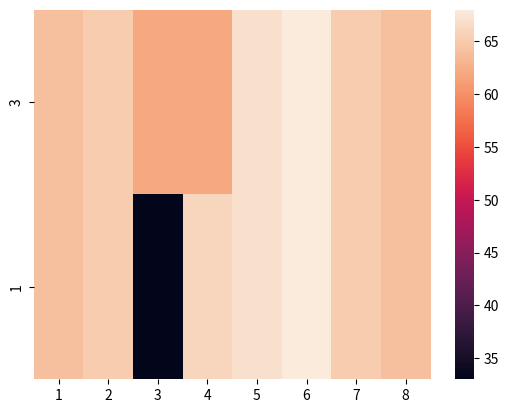

The script that saved this image:
import matplotlib.pyplot as plt
#from numpy import histogram_bin_edges
import seaborn as sns
import pandas as pd

#def get_seq_quality(input):
def get_seq_quality():
    #with open(input) as input_file:
        #input_fastq_list = input_file.readlines()
    input_fastq_list = ['@SEQ_ID', 'ATGCTGC', '+', '@AB!CDA@', '@SEQ_ID2', 'ATGCGGC', '+', '@ABDC>A@', '@SEQ_ID3', 'AAACTGC', '+', '@A>>CDA@', 
    '@SEQ_ID4', 'AAACTGC', '+', '@A>>CDA@']
    seq_quality = []
    for i in range(0, len(input_fastq_list)):
        if (i+1)%4 == 0:
            decoded = []
            for el in input_fastq_list[i]:
                decoded.append(ord(el))
            seq_quality.append(decoded)
    return(seq_quality)
print(get_seq_quality())

#don't forget to include input!!!
def get_mean_quality(input = get_seq_quality()):
    mean_quality = []
    for i in input:
        mean_quality.append(sum(i)/len(i))
    return(mean_quality)
print(get_mean_quality())

#def per_sequence_quality_score():
    #qualities = get_mean_quality()
    #sns.histplot(qualities, bins=1, binrange=(10,99), fill=False, color ='red')
    #plt.show()
#per_sequence_quality_score()

def get_quality_base():
    input = get_seq_quality()
    bases = [[] for j in range(0, len(input[1]))]
    for i in range(0, len(input)):
        for j in range(0, len(input[1])):
            bases[j].append(input[i][j])
    return(bases)
print(get_quality_base())

def get_tile():
    input_fastq_list = ['@SIM:1:FCX:1:1:6329:1045', 'ATGCTGC', '+', '@AB!CDA@', '@@SIM:1:FCX:1:1:6329:1045:GATTACT', 'ATGCGGC', '+', 
    '@ABDC>A@', '@SIM:1:FCX:1:3:6329:1045:GATTACT', 'AAACTGC', '+', '@A>>CDA@', 
    '@SIM:1:FCX:1:3:6329:1045:GATTACT', 'AAACTGC', '+', '@A>>CDA@']
    tiles = []
    for i in range(0, len(input_fastq_list)):
        if (i)%4 == 0:
            tiles.append(input_fastq_list[i].split(':')[4])
    return(tiles)
print(get_tile())

def base_quality_per_tile():
    tiles = get_tile()
    tiles_dict_quality = dict.fromkeys(tiles)
    tiles_count = dict.fromkeys(tiles)
    seq = get_seq_quality()
    for i in tiles:
        tiles_count[i] = tiles.count(i)
        if tiles_dict_quality[i] is None:
           tiles_dict_quality[i] =  seq[tiles.index(i)]
        else:
            tiles_dict_quality[i] = [sum(x) for x in zip(tiles_dict_quality[i], seq[tiles.index(i)])]
        print(tiles_dict_quality)
    for key in tiles_dict_quality:
        for item in tiles_dict_quality[key]: 
            ind = tiles_dict_quality[key].index(item)
            item = item/(tiles_count[key])
            tiles_dict_quality[key][ind] = item
    return(tiles_dict_quality)
print(base_quality_per_tile())





def per_tile_quality():
    df = pd.DataFrame.from_dict(base_quality_per_tile(), orient='index')
    df = df.set_axis([i for i in range(1, len(df.columns)+1)], axis='columns')
    df = df.reindex(index=df.index[::-1])
    print(df)
    sns.heatmap(df)
    sns.color_palette("coolwarm", as_cmap=True)
    plt.show()
per_tile_quality()
